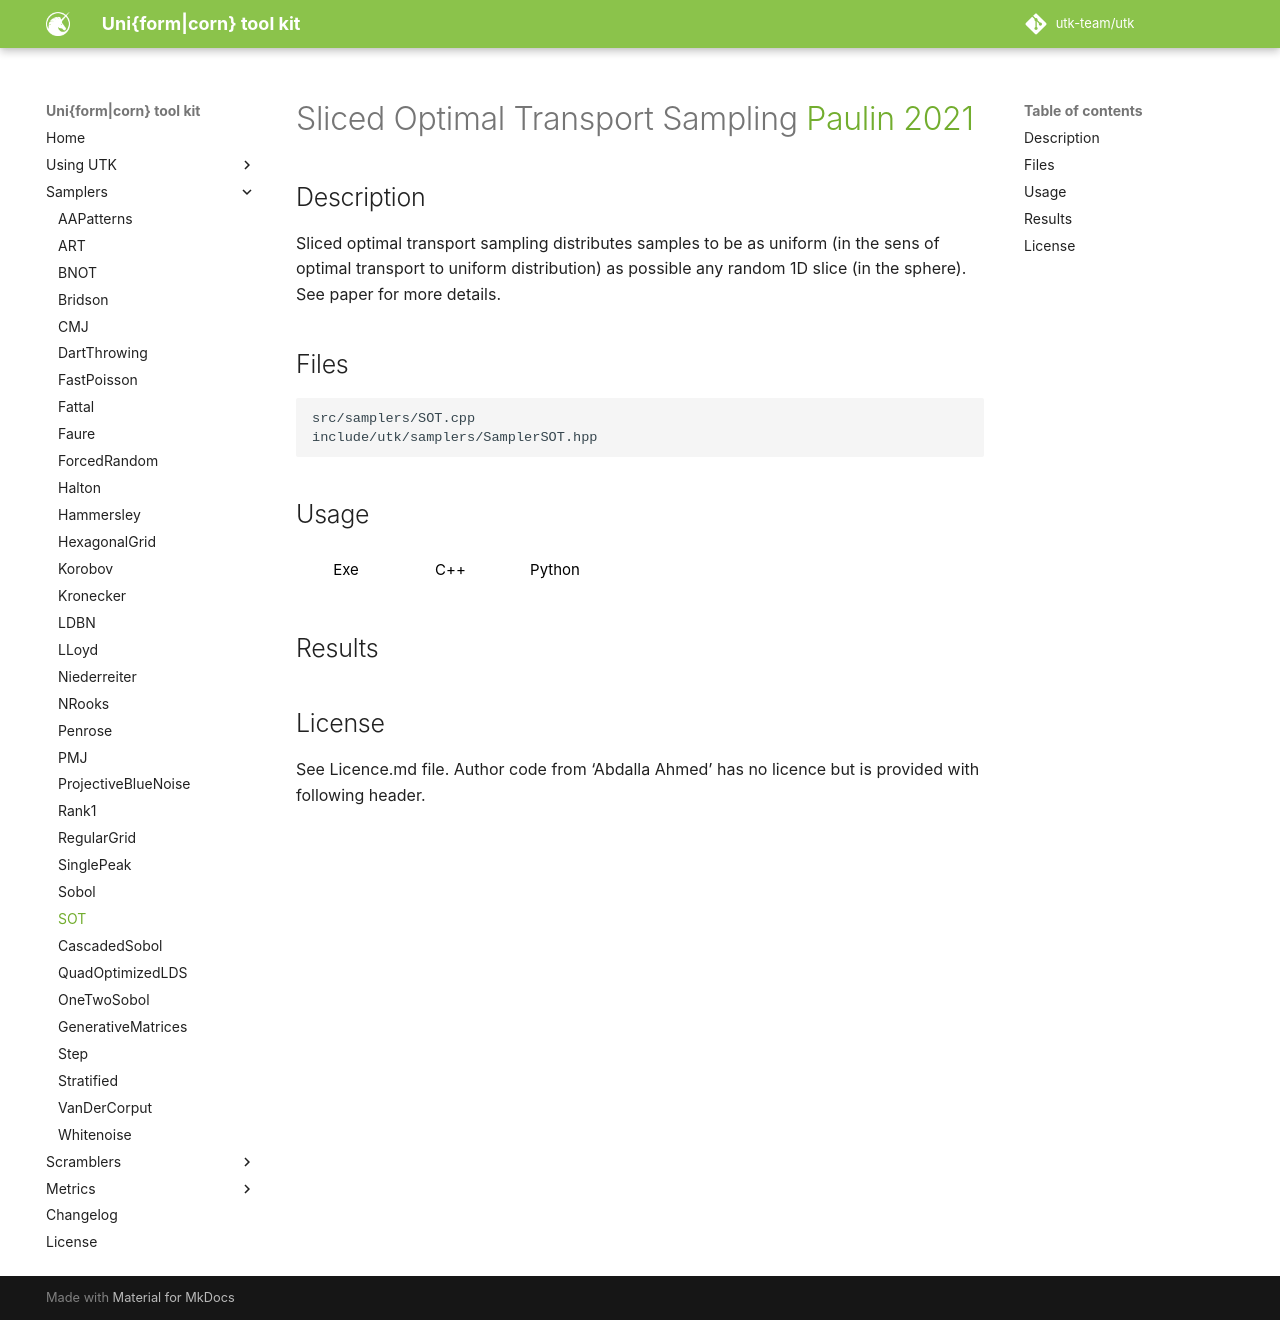

repository: utk-team/utk · page: samplers/SOT/index.html · generator: mkdocs

# Sliced Optimal Transport Sampling [Paulin 2021](https://perso.liris.cnrs.fr/lpaulin/Publications/paulin2020.html)


## Description

Sliced optimal transport sampling distributes samples to be as uniform (in the sens of optimal transport to uniform distribution) as possible any random 1D slice (in the sphere). See paper for more details.

## Files

```
src/samplers/SOT.cpp  
include/utk/samplers/SamplerSOT.hpp
```

## Usage

<button class="tablink exebutton" onclick="openCode('exe', this)" markdown="1">Exe</button> 
<button class="tablink cppbutton" onclick="openCode('cpp', this)" markdown="1">C++</button> 
<button class="tablink pybutton" onclick="openCode('py', this)" markdown="1">Python</button> 
<br/>
  

<div class="exe tabcontent">

```bash
SOT sampler
Usage: ./SOT [OPTIONS]

Options:
  -h,--help                   Print this help message and exit
  -n UINT REQUIRED            Number of points
  -d UINT REQUIRED            Dimensions
  -s,--seed UINT              Seed (unspecified means 'random')
  -m UINT [1]                 Number of pointsets
  -o,--out TEXT [out.dat]     Output file (format). {i} splits outputs in multiple files and token is replaced by index.
  --silent                    Silence UTK logs
  -p,--projections UINT [64]  Number of slices (projection) to use.
  -i,--iterations UINT [4096] 
                              Number of iterations.
```

</div>

<div class="cpp tabcontent">

```  cpp
#include <utk/utils/PointsetIO.hpp>
#include <utk/utils/Pointset.hpp>
#include <utk/samplers/SamplerSOT.hpp>

int main()
{
    utk::Pointset<double> pts;

    // If needed, can add template to use 64bits integers
    utk::SamplerSOT sot(
        5,    // Dimension, 
        4096, // Number of iterations
        64    // Number of slices ("BatchSize")
    );
    sot.setRandomSeed(args->seed);
    // Check for no errors
    if (sot.generateSamples(pts, 1024 /* Number of points */))
    {
        write_text_pointset("sobol2d.dat", pts);
    }
}
```  

</div>

<div class="py tabcontent">

``` python
import pyutk

sot = pyutk.SOT(
  5,    // Dimension, 
  4096, // Number of iterations
  64    // Number of slices ("BatchSize")
)
samples = sot.sample(1024) # This is a numpy array !
```  

</div>

## Results

<div class="results"></div>
<script>
  window.addEventListener('DOMContentLoaded', function() { show_results(); }); 
</script>

## License

See Licence.md file. Author code from 'Abdalla Ahmed' has no licence but is provided with following header.
